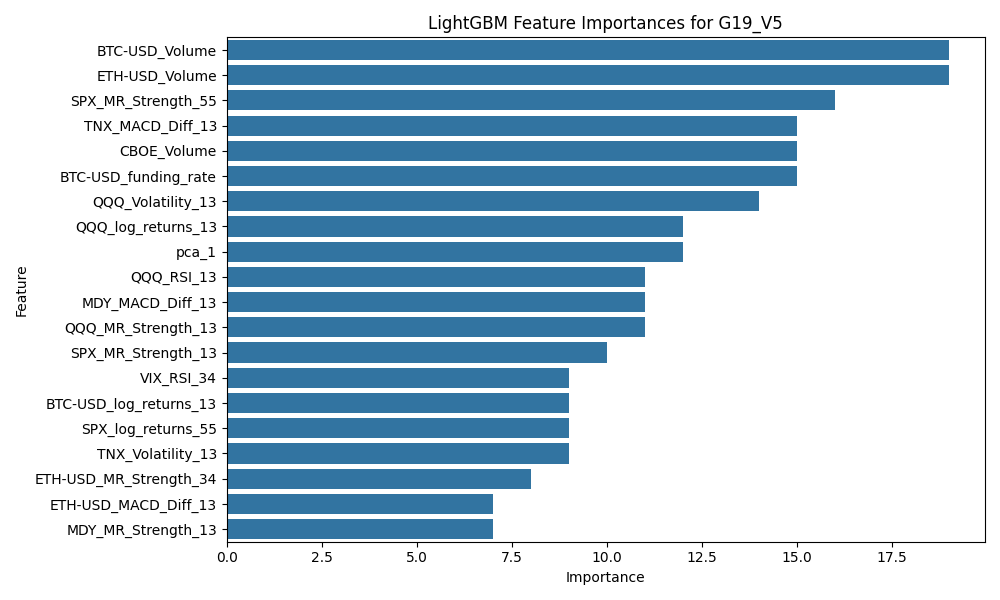

The table this chart was drawn from, first rows:
Feature, Importance
BTC-USD_Volume, 19
ETH-USD_Volume, 19
SPX_MR_Strength_55, 16
TNX_MACD_Diff_13, 15
CBOE_Volume, 15
BTC-USD_funding_rate, 15
QQQ_Volatility_13, 14
QQQ_log_returns_13, 12
pca_1, 12
QQQ_RSI_13, 11
MDY_MACD_Diff_13, 11
QQQ_MR_Strength_13, 11
SPX_MR_Strength_13, 10
VIX_RSI_34, 9
BTC-USD_log_returns_13, 9
SPX_log_returns_55, 9
TNX_Volatility_13, 9
ETH-USD_MR_Strength_34, 8
ETH-USD_MACD_Diff_13, 7
MDY_MR_Strength_13, 7
SPX_Volume, 7
SPX_MACD_Signal_13, 7
SPX_log_returns_13, 7
CBOE_Volatility_55, 7
QQQ_Volume, 7
VIX_RSI_13, 7
MDY_log_returns_34, 6
CBOE_Volatility_13, 6
SPX_Volatility_13, 6
TNX_log_returns_13, 6
BTC-USD_MR_Strength_55, 6
SPX_MACD_Diff_13, 6
TNX_MR_Strength_13, 6
BTC-USD_MACD_55, 5
BTC-USD_MACD_Diff_13, 5
BTC-USD_MACD_Signal_55, 5
QQQ_log_returns_34, 5
MDY_MR_Strength_34, 5
VIX_close, 5
BTC-USD_MR_Strength_13, 5
ETH-USD_MR_Strength_13, 5
QQQ_MACD_13, 5
VIX_MACD_Diff_34, 5
QQQ_MACD_Diff_55, 4
VIX_MR_Strength_13, 4
SPX_MACD_13, 4
BTC-USD_RSI_13, 4
CBOE_MR_Strength_34, 4
MDY_log_returns_13, 4
BTC-USD_log_returns_55, 4
CBOE_MR_Strength_13, 4
ETH-USD_close, 4
ETH-USD_MACD_Signal_13, 4
ETH-USD_Volatility_13, 4
SPX_RSI_34, 4
SPX_MR_Strength_34, 4
SPX_log_returns_34, 3
CBOE_MACD_Diff_55, 3
BTC-USD_MR_Strength_34, 3
CBOE_MACD_13, 3
... 151 more rows
